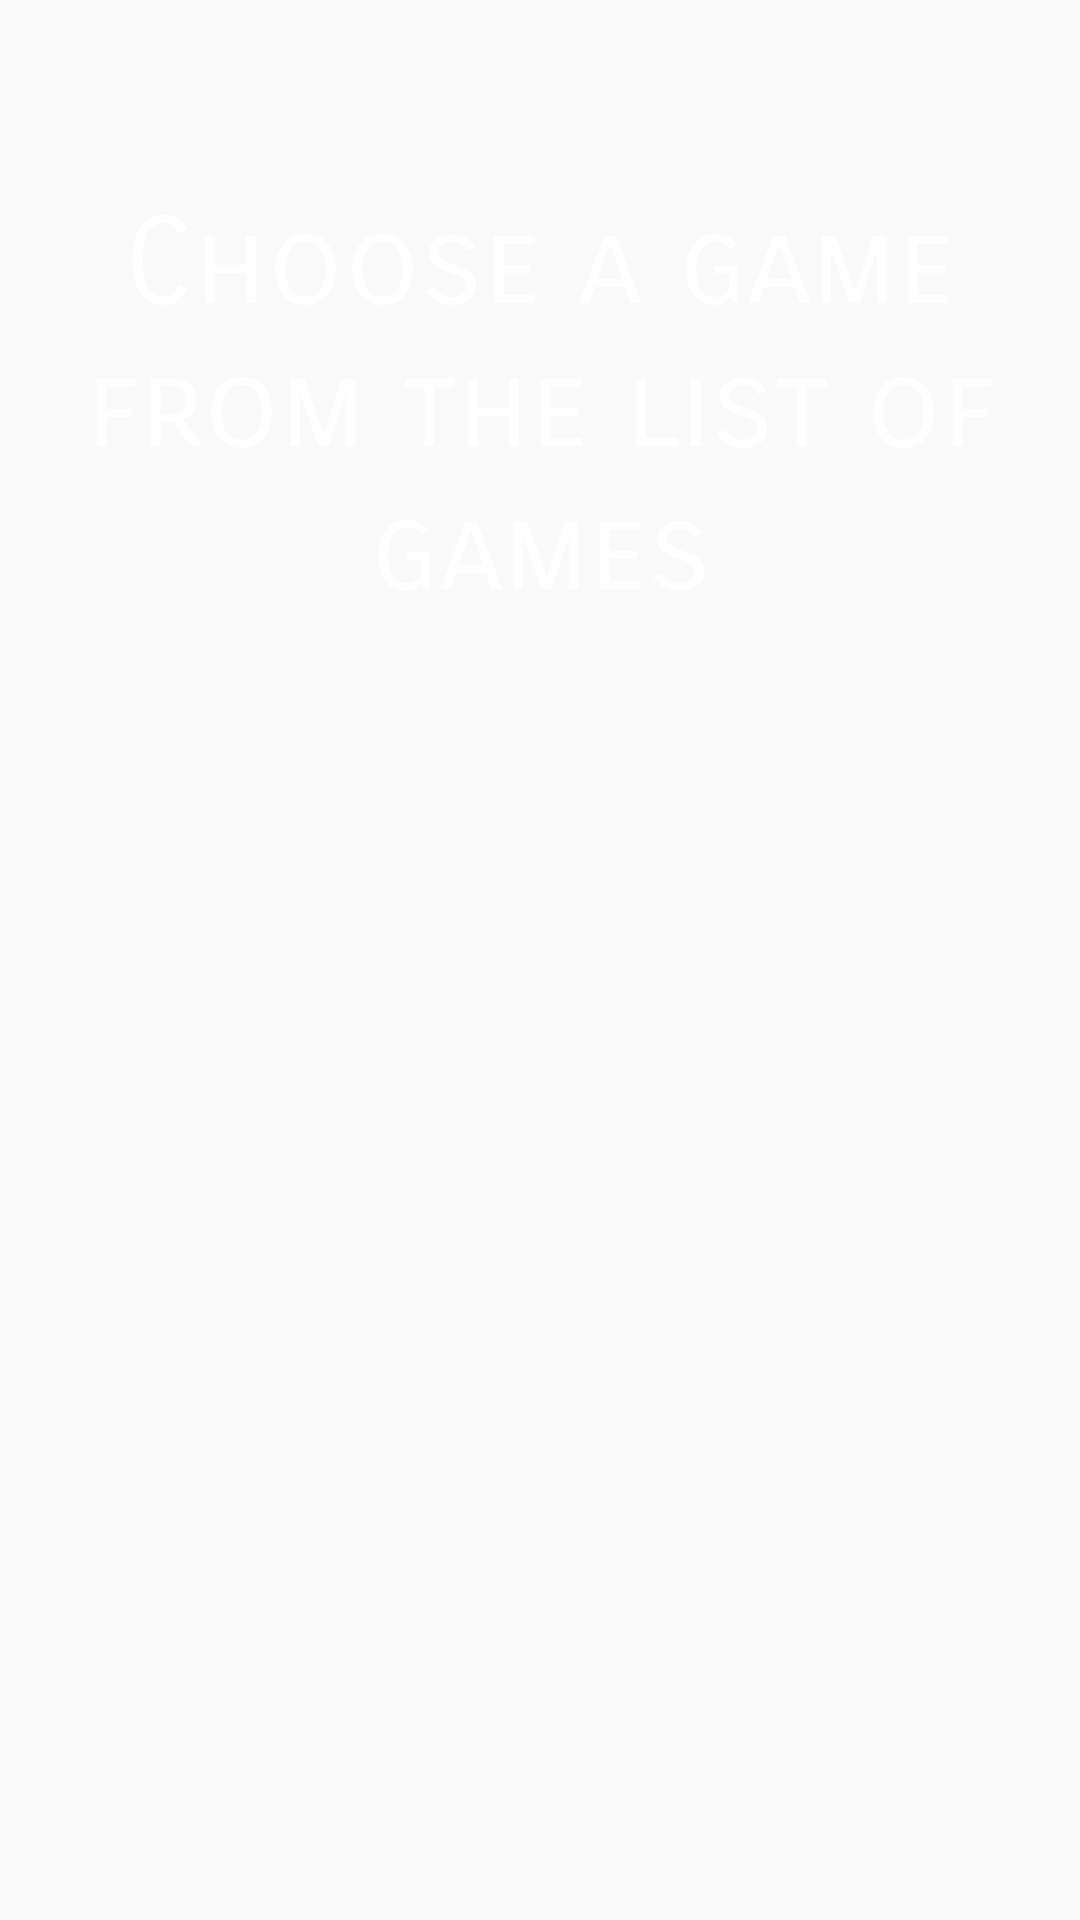

This screen was rendered from an Android layout file. Write that file and the resources it references.
<!-- AndroidManifest.xml: application theme AppTheme -->
<!-- res/layout/activity_load.xml -->
<?xml version="1.0" encoding="utf-8"?>
<androidx.constraintlayout.widget.ConstraintLayout
        xmlns:android="http://schemas.android.com/apk/res/android"
        xmlns:tools="http://schemas.android.com/tools"
        xmlns:app="http://schemas.android.com/apk/res-auto"
        android:layout_width="match_parent"
        android:layout_height="match_parent"
        android:background="@drawable/background3"
        tools:context=".view.LoadActivity">

    <TextView
            style="@style/TitleStyle"
            android:text="Choose a game from the list of games"
            android:layout_width="wrap_content"
            android:layout_height="wrap_content" android:id="@+id/textView8"
            app:layout_constraintStart_toStartOf="parent" app:layout_constraintHorizontal_bias="0.5"
            app:layout_constraintEnd_toEndOf="parent" app:layout_constraintTop_toTopOf="parent"
            android:layout_marginTop="64dp"/>
    <androidx.recyclerview.widget.RecyclerView
            android:layout_width="0dp"
            android:layout_height="0dp"
            style="@style/HomeStyle"
            android:layout_marginTop="32dp" app:layout_constraintTop_toBottomOf="@+id/textView8"
            app:layout_constraintStart_toStartOf="parent"
            app:layout_constraintEnd_toEndOf="parent" android:layout_marginStart="16dp"
            android:layout_marginEnd="16dp" android:id="@+id/recyclerViewGames"
            app:layout_constraintBottom_toBottomOf="parent" android:layout_marginBottom="32dp"/>
</androidx.constraintlayout.widget.ConstraintLayout>
<!-- resources referenced by this layout -->
<resources>
  <style name="TitleStyle">
          <item name="android:textColor">@android:color/background_light</item>
          <item name="android:textSize">40sp</item>
          <item name="android:gravity">center</item>
          <item name="fontFamily">sans-serif-smallcaps</item>
      </style>
  <style name="AppTheme" parent="Theme.AppCompat.Light.NoActionBar">
          
          <item name="colorPrimary">@color/colorPrimary</item>
          <item name="colorPrimaryDark">@android:color/background_dark</item>
          <item name="colorAccent">@color/colorAccent</item>
          <item name="fontFamily">sans-serif-smallcaps</item>
      </style>
  <!-- not gathered from this repository: default colours our renderer supplied (Android Studio template values) -->
  <color name="colorPrimary">#FF6200EE</color>
  <color name="colorAccent">#FF03DAC5</color>
</resources>
